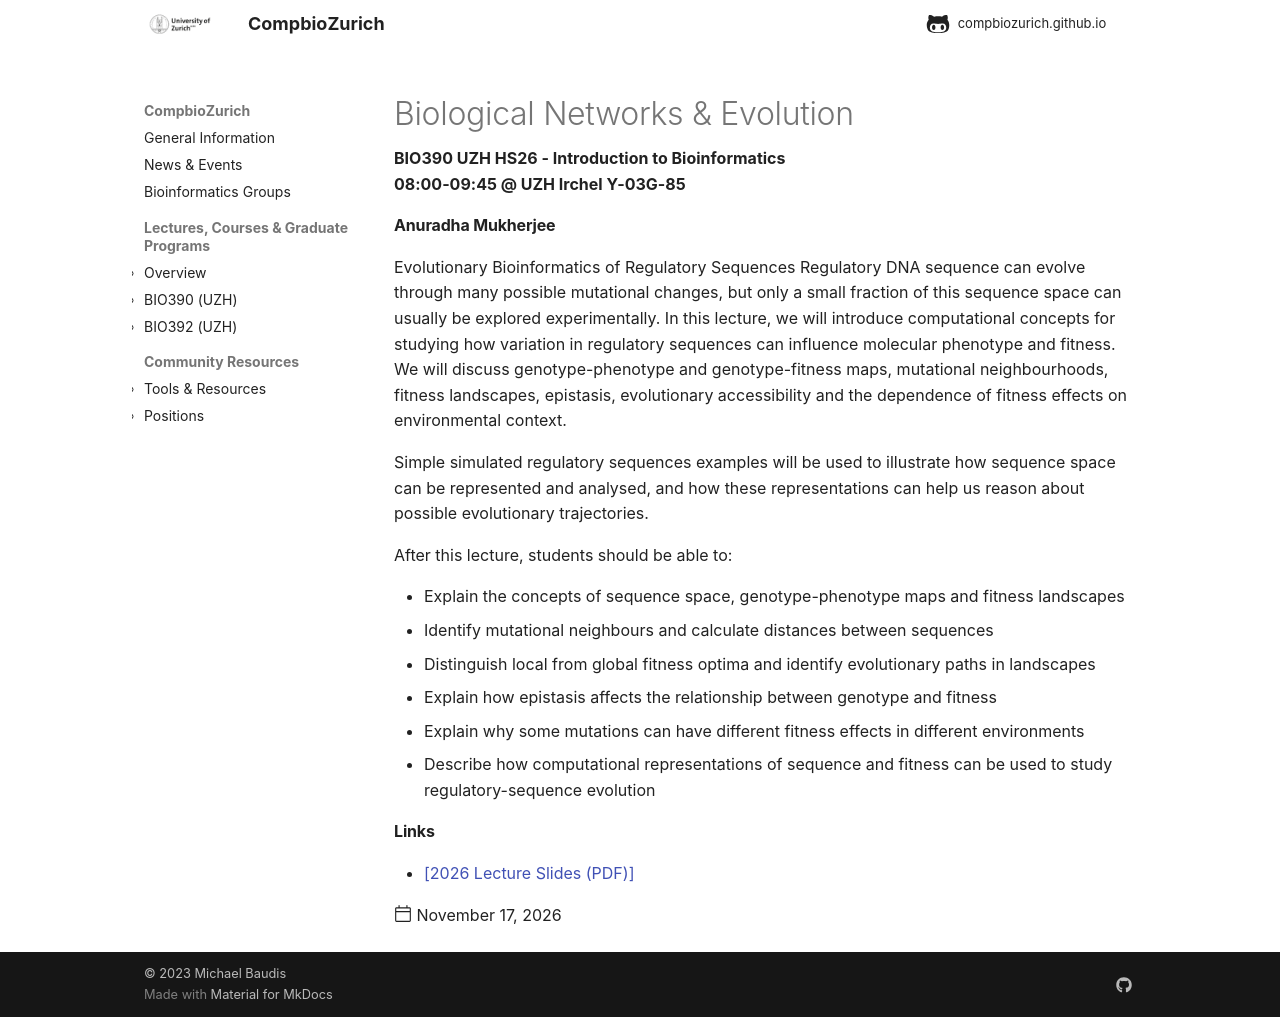

repository: compbiozurich/compbiozurich.github.io · page: teaching/UZH-BIO390/2026-11-17-Anuradha-Mukherjee/index.html · generator: mkdocs

---
template: post.html
title: Biological Networks & Evolution 
description: BIO390 UZH HS26 - Introduction to Bioinformatics</br>08:00-09:45 @ UZH Irchel Y-03G-85
date: 2026-11-17
authors:
pdf_file_name: 
links:
  - '[2026 Lecture Slides (PDF)](https://raw.githubusercontent.com/compbiozurich/UZH-BIO390/main/course-material/2026-11-17___Anuradha-Mukherjee__Evolutionary-Bioinformatics__UZH-BIO390-HS26-lecture-09.pdf)'
---

#### Anuradha Mukherjee

Evolutionary Bioinformatics of Regulatory Sequences
Regulatory DNA sequence can evolve through many possible mutational changes, but only a small fraction of this sequence space can usually be explored experimentally. In this lecture, we will introduce computational concepts for studying how variation in regulatory sequences can influence molecular phenotype and fitness. We will discuss genotype-phenotype and genotype-fitness maps, mutational neighbourhoods, fitness landscapes, epistasis, evolutionary accessibility and the dependence of fitness effects on environmental context.

Simple simulated regulatory sequences examples will be used to illustrate how sequence space can be represented and analysed, and how these representations can help us reason about possible evolutionary trajectories. 

After this lecture, students should be able to:<!--more-->

- Explain the concepts of sequence space, genotype-phenotype maps and fitness landscapes
- Identify mutational neighbours and calculate distances between sequences
- Distinguish local from global fitness optima and identify evolutionary paths in landscapes
- Explain how epistasis affects the relationship between genotype and fitness
- Explain why some mutations can have different fitness effects in different environments
- Describe how computational representations of sequence and fitness can be used to study regulatory-sequence evolution


<!--more-->
